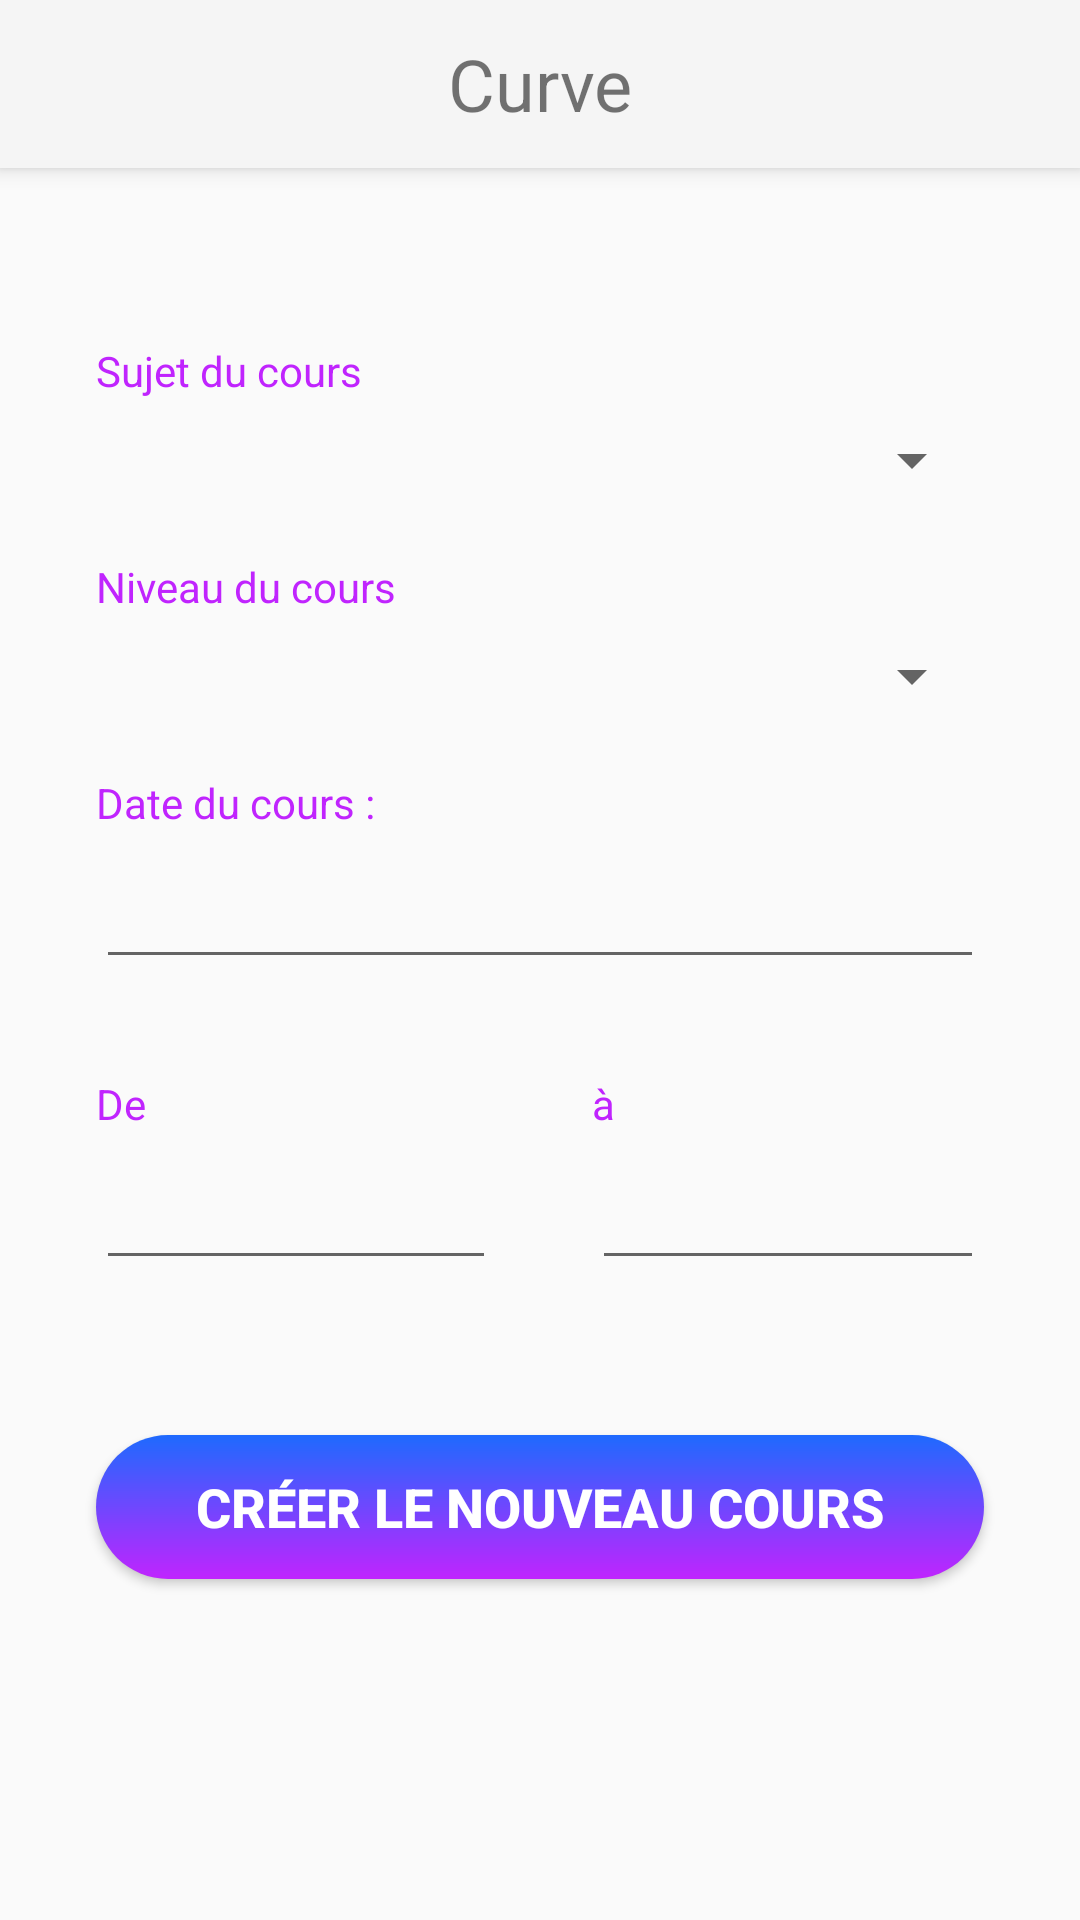

Produce the Android XML layout that renders to this screen, including the resource entries it uses.
<!-- AndroidManifest.xml: application theme Theme.AppCompat.Light.NoActionBar -->
<!-- res/layout/activity_teacher_class_form.xml -->
<?xml version="1.0" encoding="utf-8"?>
<android.support.constraint.ConstraintLayout xmlns:android="http://schemas.android.com/apk/res/android"
    xmlns:app="http://schemas.android.com/apk/res-auto"
    xmlns:tools="http://schemas.android.com/tools"
    android:id="@+id/maim_layout"
    android:layout_width="match_parent"
    android:layout_height="match_parent"
    tools:context=".pages.student.MainStudentActivity">


    <android.support.v7.widget.Toolbar
        android:id="@+id/my_toolbar"
        android:layout_width="match_parent"
        android:layout_height="?attr/actionBarSize"
        android:background="?attr/colorPrimary"
        android:elevation="4dp"
        android:theme="@style/ThemeOverlay.AppCompat.ActionBar"
        app:popupTheme="@style/ThemeOverlay.AppCompat.Light">

        <TextView
            android:id="@+id/toolbar_title"
            android:layout_width="wrap_content"
            android:layout_height="wrap_content"
            android:layout_gravity="center"
            android:text="@string/app_name"
            android:textSize="24sp"
            tools:layout_editor_absoluteX="174dp"
            tools:layout_editor_absoluteY="19dp" />

    </android.support.v7.widget.Toolbar>


    <android.support.constraint.ConstraintLayout xmlns:android="http://schemas.android.com/apk/res/android"
        xmlns:app="http://schemas.android.com/apk/res-auto"
        xmlns:tools="http://schemas.android.com/tools"
        android:layout_width="match_parent"
        android:layout_height="688dp"
        app:layout_constraintBottom_toBottomOf="parent"
        app:layout_constraintEnd_toEndOf="parent"
        app:layout_constraintStart_toStartOf="parent"
        app:layout_constraintTop_toBottomOf="@+id/my_toolbar">


        <Spinner
            android:id="@+id/spinner_level"
            android:layout_width="0dp"
            android:layout_height="25dp"
            android:layout_marginStart="32dp"
            android:layout_marginTop="8dp"
            android:layout_marginEnd="32dp"
            android:dropDownWidth="match_parent"
            app:layout_constraintEnd_toEndOf="parent"
            app:layout_constraintStart_toStartOf="parent"
            app:layout_constraintTop_toBottomOf="@+id/tv_level_label" />

        <TextView
            android:id="@+id/tv_level_label"
            android:layout_width="wrap_content"
            android:layout_height="wrap_content"
            android:layout_marginStart="32dp"
            android:layout_marginTop="20dp"
            android:text="@string/class_level"
            android:textColor="@color/color_purple"
            app:layout_constraintStart_toStartOf="parent"
            app:layout_constraintTop_toBottomOf="@+id/spinner_subject" />

        <Spinner
            android:id="@+id/spinner_subject"
            android:layout_width="0dp"
            android:layout_height="25dp"
            android:layout_marginStart="32dp"
            android:layout_marginTop="8dp"
            android:layout_marginEnd="32dp"
            app:layout_constraintEnd_toEndOf="parent"
            app:layout_constraintStart_toStartOf="parent"
            app:layout_constraintTop_toBottomOf="@+id/tv_subject_label" />

        <TextView
            android:id="@+id/tv_subject_label"
            android:layout_width="wrap_content"
            android:layout_height="wrap_content"
            android:layout_marginStart="32dp"
            android:layout_marginTop="110dp"
            android:layout_marginEnd="8dp"
            android:text="@string/class_subject"
            android:textColor="@color/color_purple"
            app:layout_constraintEnd_toEndOf="parent"
            app:layout_constraintHorizontal_bias="0.0"
            app:layout_constraintStart_toStartOf="parent"
            app:layout_constraintTop_toTopOf="parent" />

        <EditText
            android:id="@+id/et_class_date"
            android:layout_width="0dp"
            android:layout_height="wrap_content"
            android:layout_marginStart="32dp"
            android:layout_marginTop="8dp"
            android:layout_marginEnd="32dp"
            android:ems="10"
            android:focusable="false"
            android:inputType="date"
            android:singleLine="false"
            app:layout_constraintEnd_toEndOf="parent"
            app:layout_constraintStart_toStartOf="parent"
            app:layout_constraintTop_toBottomOf="@+id/tv_date_label" />

        <EditText
            android:id="@+id/start_time"
            android:layout_width="0dp"
            android:layout_height="wrap_content"
            android:layout_marginStart="32dp"
            android:layout_marginTop="8dp"
            android:layout_marginEnd="16dp"
            android:ems="10"
            android:focusable="false"
            android:inputType="time"
            app:layout_constraintEnd_toStartOf="@+id/guideline5"
            app:layout_constraintHorizontal_bias="0.0"
            app:layout_constraintStart_toStartOf="parent"
            app:layout_constraintTop_toBottomOf="@+id/tv_start_hour_label" />

        <EditText
            android:id="@+id/end_time"
            android:layout_width="0dp"
            android:layout_height="wrap_content"
            android:layout_marginStart="16dp"
            android:layout_marginEnd="32dp"
            android:ems="10"
            android:focusable="false"
            android:inputType="time"
            app:layout_constraintBottom_toBottomOf="@+id/start_time"
            app:layout_constraintEnd_toEndOf="parent"
            app:layout_constraintHorizontal_bias="1.0"
            app:layout_constraintStart_toStartOf="@+id/guideline5"
            app:layout_constraintTop_toTopOf="@+id/start_time"
            app:layout_constraintVertical_bias="1.0" />

        <android.support.constraint.Guideline
            android:id="@+id/guideline5"
            android:layout_width="wrap_content"
            android:layout_height="wrap_content"
            android:orientation="vertical"
            app:layout_constraintGuide_percent="0.50364965" />

        <TextView
            android:id="@+id/tv_start_hour_label"
            android:layout_width="wrap_content"
            android:layout_height="wrap_content"
            android:layout_marginTop="32dp"
            android:text="@string/class_start_time"
            android:textColor="@color/color_purple"
            app:layout_constraintStart_toStartOf="@+id/start_time"
            app:layout_constraintTop_toBottomOf="@+id/et_class_date" />

        <TextView
            android:id="@+id/tv_end_hour_label"
            android:layout_width="wrap_content"
            android:layout_height="wrap_content"
            android:layout_marginBottom="8dp"
            android:text="@string/class_end_time"
            android:textColor="@color/color_purple"
            app:layout_constraintBottom_toTopOf="@+id/end_time"
            app:layout_constraintStart_toStartOf="@+id/end_time" />

        <TextView
            android:id="@+id/tv_date_label"
            android:layout_width="wrap_content"
            android:layout_height="wrap_content"
            android:layout_marginStart="32dp"
            android:layout_marginTop="20dp"
            android:text="@string/class_date"
            android:textColor="@color/color_purple"
            app:layout_constraintStart_toStartOf="parent"
            app:layout_constraintTop_toBottomOf="@+id/spinner_level" />

        <Button
            android:id="@+id/button_create_class"
            android:layout_width="0dp"
            android:layout_height="wrap_content"
            android:layout_marginStart="32dp"
            android:layout_marginTop="30dp"
            android:layout_marginEnd="32dp"
            android:layout_marginBottom="8dp"
            android:background="@drawable/sign_in_button"
            android:text="@string/create_class_button"
            android:textColor="@color/cardview_light_background"
            android:textSize="18sp"
            android:textStyle="bold"
            app:layout_constraintBottom_toBottomOf="parent"
            app:layout_constraintEnd_toEndOf="parent"
            app:layout_constraintHorizontal_bias="0.0"
            app:layout_constraintStart_toStartOf="parent"
            app:layout_constraintTop_toBottomOf="@+id/start_time"
            app:layout_constraintVertical_bias="0.12" />

    </android.support.constraint.ConstraintLayout>

</android.support.constraint.ConstraintLayout>
<!-- resources referenced by this layout -->
<resources>
  <color name="color_purple">#c024fe</color>
  <!-- drawable sign_in_button (drawable) -->
  <?xml version="1.0" encoding="utf-8"?>
  <shape xmlns:android="http://schemas.android.com/apk/res/android"
      android:shape="rectangle">
      <gradient
          android:angle="90"
          android:endColor="@color/color_blue"
          android:startColor="@color/color_purple"
          android:type="linear"/>
  
      <corners
          android:radius="25dp"/>
  
  </shape>
  <string name="app_name" translatable="false">Curve</string>
  <string name="class_date">Date  du cours :</string>
  <string name="class_end_time">à</string>
  <string name="class_level">Niveau du cours</string>
  <string name="class_start_time">De</string>
  <string name="class_subject">Sujet du cours</string>
  <string name="create_class_button">Créer le nouveau cours</string>
  <color name="color_blue">#1E6AFE</color>
</resources>
